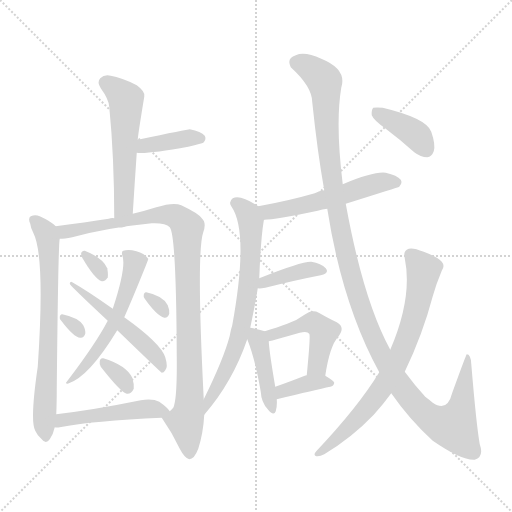
t = 0.00 s
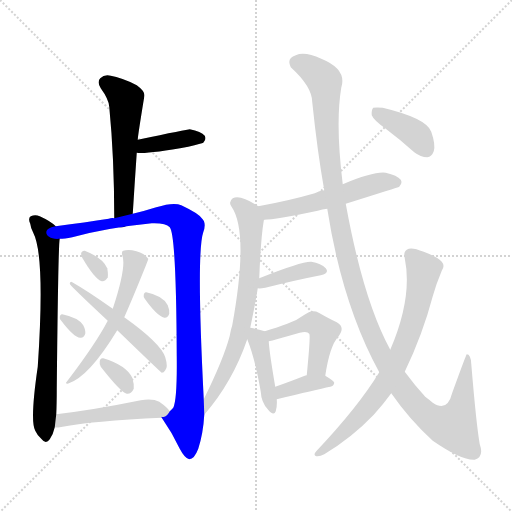
t = 2.73 s
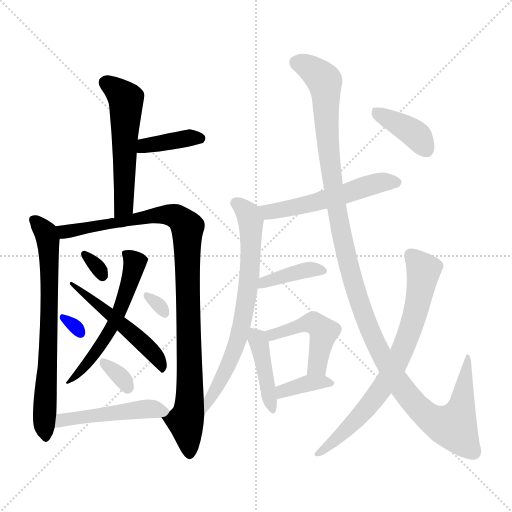
t = 5.46 s
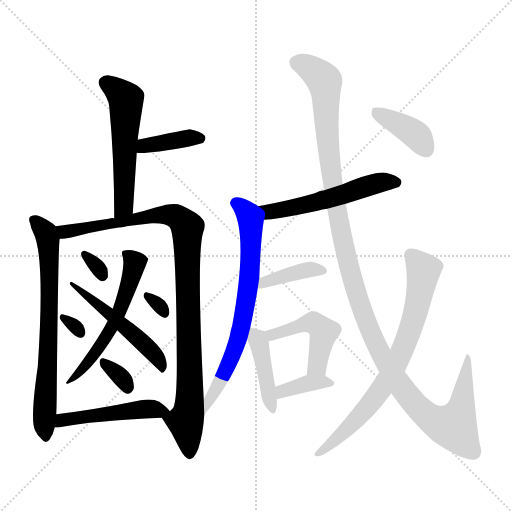
t = 8.18 s
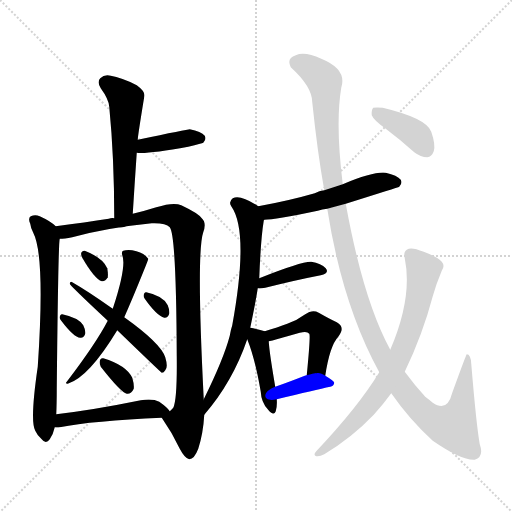
t = 10.91 s
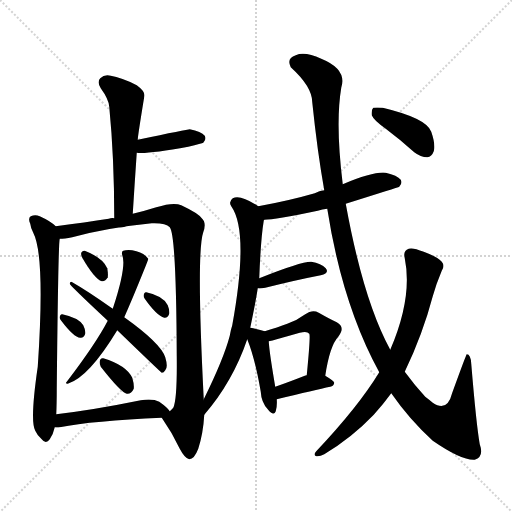
t = 13.64 s

The animated SVG that drew these frames (rendered in a browser with its animation timeline set to each time). Animation: 20 CSS @keyframes rules; one cycle of 13.64 s.

<svg version="1.1" viewBox="0 0 1024 1024" xmlns="http://www.w3.org/2000/svg">
  <g stroke="lightgray" stroke-dasharray="1,1" stroke-width="1" transform="scale(4, 4)">
    <line x1="0" y1="0" x2="256" y2="256"></line>
    <line x1="256" y1="0" x2="0" y2="256"></line>
    <line x1="128" y1="0" x2="128" y2="256"></line>
    <line x1="0" y1="128" x2="256" y2="128"></line>
  </g>
<g transform="scale(1, -1) translate(0, -900)">
   <style type="text/css">
    @keyframes keyframes0 {
      from {
       stroke: blue;
       stroke-dashoffset: 543;
       stroke-width: 128;
       }
       64% {
       animation-timing-function: step-end;
       stroke: blue;
       stroke-dashoffset: 0;
       stroke-width: 128;
       }
       to {
       stroke: black;
       stroke-width: 1024;
       }
       }
       #make-me-a-hanzi-animation-0 {
         animation: keyframes0 0.691895s both;
         animation-delay: 0.000000s;
         animation-timing-function: linear;
       }
    @keyframes keyframes1 {
      from {
       stroke: blue;
       stroke-dashoffset: 382;
       stroke-width: 128;
       }
       55% {
       animation-timing-function: step-end;
       stroke: blue;
       stroke-dashoffset: 0;
       stroke-width: 128;
       }
       to {
       stroke: black;
       stroke-width: 1024;
       }
       }
       #make-me-a-hanzi-animation-1 {
         animation: keyframes1 0.560872s both;
         animation-delay: 0.691895s;
         animation-timing-function: linear;
       }
    @keyframes keyframes2 {
      from {
       stroke: blue;
       stroke-dashoffset: 701;
       stroke-width: 128;
       }
       70% {
       animation-timing-function: step-end;
       stroke: blue;
       stroke-dashoffset: 0;
       stroke-width: 128;
       }
       to {
       stroke: black;
       stroke-width: 1024;
       }
       }
       #make-me-a-hanzi-animation-2 {
         animation: keyframes2 0.820475s both;
         animation-delay: 1.252767s;
         animation-timing-function: linear;
       }
    @keyframes keyframes3 {
      from {
       stroke: blue;
       stroke-dashoffset: 978;
       stroke-width: 128;
       }
       76% {
       animation-timing-function: step-end;
       stroke: blue;
       stroke-dashoffset: 0;
       stroke-width: 128;
       }
       to {
       stroke: black;
       stroke-width: 1024;
       }
       }
       #make-me-a-hanzi-animation-3 {
         animation: keyframes3 1.045898s both;
         animation-delay: 2.073242s;
         animation-timing-function: linear;
       }
    @keyframes keyframes4 {
      from {
       stroke: blue;
       stroke-dashoffset: 558;
       stroke-width: 128;
       }
       64% {
       animation-timing-function: step-end;
       stroke: blue;
       stroke-dashoffset: 0;
       stroke-width: 128;
       }
       to {
       stroke: black;
       stroke-width: 1024;
       }
       }
       #make-me-a-hanzi-animation-4 {
         animation: keyframes4 0.704102s both;
         animation-delay: 3.119141s;
         animation-timing-function: linear;
       }
    @keyframes keyframes5 {
      from {
       stroke: blue;
       stroke-dashoffset: 511;
       stroke-width: 128;
       }
       62% {
       animation-timing-function: step-end;
       stroke: blue;
       stroke-dashoffset: 0;
       stroke-width: 128;
       }
       to {
       stroke: black;
       stroke-width: 1024;
       }
       }
       #make-me-a-hanzi-animation-5 {
         animation: keyframes5 0.665853s both;
         animation-delay: 3.823242s;
         animation-timing-function: linear;
       }
    @keyframes keyframes6 {
      from {
       stroke: blue;
       stroke-dashoffset: 311;
       stroke-width: 128;
       }
       50% {
       animation-timing-function: step-end;
       stroke: blue;
       stroke-dashoffset: 0;
       stroke-width: 128;
       }
       to {
       stroke: black;
       stroke-width: 1024;
       }
       }
       #make-me-a-hanzi-animation-6 {
         animation: keyframes6 0.503092s both;
         animation-delay: 4.489095s;
         animation-timing-function: linear;
       }
    @keyframes keyframes7 {
      from {
       stroke: blue;
       stroke-dashoffset: 301;
       stroke-width: 128;
       }
       49% {
       animation-timing-function: step-end;
       stroke: blue;
       stroke-dashoffset: 0;
       stroke-width: 128;
       }
       to {
       stroke: black;
       stroke-width: 1024;
       }
       }
       #make-me-a-hanzi-animation-7 {
         animation: keyframes7 0.494954s both;
         animation-delay: 4.992188s;
         animation-timing-function: linear;
       }
    @keyframes keyframes8 {
      from {
       stroke: blue;
       stroke-dashoffset: 304;
       stroke-width: 128;
       }
       50% {
       animation-timing-function: step-end;
       stroke: blue;
       stroke-dashoffset: 0;
       stroke-width: 128;
       }
       to {
       stroke: black;
       stroke-width: 1024;
       }
       }
       #make-me-a-hanzi-animation-8 {
         animation: keyframes8 0.497396s both;
         animation-delay: 5.487142s;
         animation-timing-function: linear;
       }
    @keyframes keyframes9 {
      from {
       stroke: blue;
       stroke-dashoffset: 326;
       stroke-width: 128;
       }
       51% {
       animation-timing-function: step-end;
       stroke: blue;
       stroke-dashoffset: 0;
       stroke-width: 128;
       }
       to {
       stroke: black;
       stroke-width: 1024;
       }
       }
       #make-me-a-hanzi-animation-9 {
         animation: keyframes9 0.515299s both;
         animation-delay: 5.984538s;
         animation-timing-function: linear;
       }
    @keyframes keyframes10 {
      from {
       stroke: blue;
       stroke-dashoffset: 478;
       stroke-width: 128;
       }
       61% {
       animation-timing-function: step-end;
       stroke: blue;
       stroke-dashoffset: 0;
       stroke-width: 128;
       }
       to {
       stroke: black;
       stroke-width: 1024;
       }
       }
       #make-me-a-hanzi-animation-10 {
         animation: keyframes10 0.638997s both;
         animation-delay: 6.499837s;
         animation-timing-function: linear;
       }
    @keyframes keyframes11 {
      from {
       stroke: blue;
       stroke-dashoffset: 535;
       stroke-width: 128;
       }
       64% {
       animation-timing-function: step-end;
       stroke: blue;
       stroke-dashoffset: 0;
       stroke-width: 128;
       }
       to {
       stroke: black;
       stroke-width: 1024;
       }
       }
       #make-me-a-hanzi-animation-11 {
         animation: keyframes11 0.685384s both;
         animation-delay: 7.138835s;
         animation-timing-function: linear;
       }
    @keyframes keyframes12 {
      from {
       stroke: blue;
       stroke-dashoffset: 701;
       stroke-width: 128;
       }
       70% {
       animation-timing-function: step-end;
       stroke: blue;
       stroke-dashoffset: 0;
       stroke-width: 128;
       }
       to {
       stroke: black;
       stroke-width: 1024;
       }
       }
       #make-me-a-hanzi-animation-12 {
         animation: keyframes12 0.820475s both;
         animation-delay: 7.824219s;
         animation-timing-function: linear;
       }
    @keyframes keyframes13 {
      from {
       stroke: blue;
       stroke-dashoffset: 387;
       stroke-width: 128;
       }
       56% {
       animation-timing-function: step-end;
       stroke: blue;
       stroke-dashoffset: 0;
       stroke-width: 128;
       }
       to {
       stroke: black;
       stroke-width: 1024;
       }
       }
       #make-me-a-hanzi-animation-13 {
         animation: keyframes13 0.564941s both;
         animation-delay: 8.644694s;
         animation-timing-function: linear;
       }
    @keyframes keyframes14 {
      from {
       stroke: blue;
       stroke-dashoffset: 416;
       stroke-width: 128;
       }
       58% {
       animation-timing-function: step-end;
       stroke: blue;
       stroke-dashoffset: 0;
       stroke-width: 128;
       }
       to {
       stroke: black;
       stroke-width: 1024;
       }
       }
       #make-me-a-hanzi-animation-14 {
         animation: keyframes14 0.588542s both;
         animation-delay: 9.209635s;
         animation-timing-function: linear;
       }
    @keyframes keyframes15 {
      from {
       stroke: blue;
       stroke-dashoffset: 461;
       stroke-width: 128;
       }
       60% {
       animation-timing-function: step-end;
       stroke: blue;
       stroke-dashoffset: 0;
       stroke-width: 128;
       }
       to {
       stroke: black;
       stroke-width: 1024;
       }
       }
       #make-me-a-hanzi-animation-15 {
         animation: keyframes15 0.625163s both;
         animation-delay: 9.798177s;
         animation-timing-function: linear;
       }
    @keyframes keyframes16 {
      from {
       stroke: blue;
       stroke-dashoffset: 364;
       stroke-width: 128;
       }
       54% {
       animation-timing-function: step-end;
       stroke: blue;
       stroke-dashoffset: 0;
       stroke-width: 128;
       }
       to {
       stroke: black;
       stroke-width: 1024;
       }
       }
       #make-me-a-hanzi-animation-16 {
         animation: keyframes16 0.546224s both;
         animation-delay: 10.423340s;
         animation-timing-function: linear;
       }
    @keyframes keyframes17 {
      from {
       stroke: blue;
       stroke-dashoffset: 1243;
       stroke-width: 128;
       }
       80% {
       animation-timing-function: step-end;
       stroke: blue;
       stroke-dashoffset: 0;
       stroke-width: 128;
       }
       to {
       stroke: black;
       stroke-width: 1024;
       }
       }
       #make-me-a-hanzi-animation-17 {
         animation: keyframes17 1.261556s both;
         animation-delay: 10.969564s;
         animation-timing-function: linear;
       }
    @keyframes keyframes18 {
      from {
       stroke: blue;
       stroke-dashoffset: 732;
       stroke-width: 128;
       }
       70% {
       animation-timing-function: step-end;
       stroke: blue;
       stroke-dashoffset: 0;
       stroke-width: 128;
       }
       to {
       stroke: black;
       stroke-width: 1024;
       }
       }
       #make-me-a-hanzi-animation-18 {
         animation: keyframes18 0.845703s both;
         animation-delay: 12.231120s;
         animation-timing-function: linear;
       }
    @keyframes keyframes19 {
      from {
       stroke: blue;
       stroke-dashoffset: 384;
       stroke-width: 128;
       }
       56% {
       animation-timing-function: step-end;
       stroke: blue;
       stroke-dashoffset: 0;
       stroke-width: 128;
       }
       to {
       stroke: black;
       stroke-width: 1024;
       }
       }
       #make-me-a-hanzi-animation-19 {
         animation: keyframes19 0.562500s both;
         animation-delay: 13.076823s;
         animation-timing-function: linear;
       }
</style>
<path d="M 265.5 472.5 Q 269.5 536.5 273.5 594.5 L 275.5 620.5 Q 275.5 627.5 288.5 706.5 Q 291.5 716.5 273.5 729.5 Q 242.5 745.5 221.5 748.5 Q 208.5 751.5 200.5 743.5 Q 193.5 736.5 201.5 723.5 Q 217.5 701.5 218.5 686.5 Q 228.5 584.5 228.5 463.5 C 228.5 433.5 263.5 442.5 265.5 472.5 Z" fill="lightgray"></path> 
<path d="M 273.5 594.5 Q 294.5 591.5 376.5 606.5 Q 404.5 613.5 406.5 614.5 Q 413.5 621.5 409.5 628.5 Q 402.5 637.5 379.5 641.5 Q 375.5 641.5 275.5 620.5 C 246.5 614.5 243.5 597.5 273.5 594.5 Z" fill="lightgray"></path> 
<path d="M 111.5 447.5 Q 101.5 457.5 79.5 467.5 Q 70.5 471.5 61.5 467.5 Q 55.5 463.5 60.5 452.5 Q 61.5 443.5 66.5 434.5 Q 90.5 388.5 75.5 166.5 Q 59.5 57.5 70.5 38.5 Q 74.5 29.5 82.5 22.5 Q 91.5 10.5 99.5 21.5 Q 106.5 31.5 109.5 45.5 L 112.5 71.5 Q 113.5 92.5 113.5 121.5 Q 116.5 416.5 119.5 422.5 C 120.5 440.5 120.5 440.5 111.5 447.5 Z" fill="lightgray"></path> 
<path d="M 407.5 101.5 Q 392.5 395.5 406.5 435.5 Q 413.5 454.5 403.5 463.5 Q 396.5 473.5 362.5 489.5 Q 347.5 496.5 312.5 485.5 Q 290.5 478.5 265.5 472.5 L 228.5 463.5 Q 222.5 464.5 217.5 462.5 Q 171.5 455.5 111.5 447.5 C 81.5 443.5 89.5 419.5 119.5 422.5 Q 128.5 422.5 144.5 425.5 Q 213.5 444.5 303.5 453.5 Q 331.5 454.5 339.5 445.5 Q 352.5 430.5 353.5 187.5 Q 354.5 100.5 346.5 84.5 Q 342.5 80.5 339.5 77.5 C 328.5 57.5 318.5 71.5 323.5 64.5 Q 344.5 34.5 359.5 2.5 Q 369.5 -16.5 378.5 -18.5 Q 388.5 -18.5 396.5 2.5 Q 406.5 33.5 408.5 70.5 L 407.5 101.5 Z" fill="lightgray"></path> 
<path d="M 248.5 265.5 Q 264.5 301.5 287.5 358.5 Q 296.5 380.5 296.5 382.5 Q 287.5 395.5 264.5 399.5 Q 252.5 400.5 246.5 398.5 Q 242.5 397.5 244.5 389.5 Q 253.5 368.5 226.5 285.5 Q 225.5 284.5 225.5 282.5 L 215.5 258.5 Q 191.5 212.5 133.5 136.5 Q 129.5 132.5 135.5 132.5 Q 177.5 145.5 234.5 239.5 L 248.5 265.5 Z" fill="lightgray"></path> 
<path d="M 234.5 239.5 Q 321.5 155.5 323.5 154.5 Q 327.5 154.5 330.5 159.5 Q 336.5 165.5 330.5 185.5 Q 321.5 213.5 248.5 265.5 L 225.5 282.5 Q 174.5 318.5 144.5 335.5 Q 140.5 338.5 139.5 332.5 Q 139.5 329.5 215.5 258.5 L 234.5 239.5 Z" fill="lightgray"></path> 
<path d="M 164.5 384.5 Q 189.5 341.5 203.5 337.5 Q 210.5 336.5 215.5 345.5 Q 216.5 352.5 214.5 363.5 Q 205.5 384.5 169.5 398.5 Q 165.5 399.5 162.5 394.5 Q 161.5 390.5 164.5 384.5 Z" fill="lightgray"></path> 
<path d="M 122.5 258.5 Q 147.5 225.5 160.5 224.5 Q 167.5 223.5 170.5 232.5 Q 171.5 239.5 166.5 249.5 Q 157.5 264.5 124.5 271.5 Q 120.5 272.5 119.5 266.5 Q 118.5 262.5 122.5 258.5 Z" fill="lightgray"></path> 
<path d="M 289.5 302.5 Q 313.5 268.5 328.5 264.5 Q 335.5 263.5 338.5 272.5 Q 339.5 279.5 335.5 289.5 Q 326.5 308.5 292.5 315.5 Q 288.5 316.5 287.5 310.5 Q 286.5 306.5 289.5 302.5 Z" fill="lightgray"></path> 
<path d="M 201.5 166.5 Q 241.5 115.5 253.5 112.5 Q 262.5 111.5 267.5 122.5 Q 268.5 131.5 264.5 144.5 Q 252.5 169.5 206.5 183.5 Q 200.5 184.5 199.5 177.5 Q 198.5 173.5 201.5 166.5 Z" fill="lightgray"></path> 
<path d="M 109.5 45.5 Q 113.5 44.5 119.5 45.5 Q 185.5 58.5 323.5 64.5 C 349.5 65.5 349.5 65.5 339.5 77.5 Q 335.5 84.5 318.5 96.5 Q 305.5 103.5 281.5 99.5 Q 188.5 80.5 112.5 71.5 C 82.5 67.5 79.5 46.5 109.5 45.5 Z" fill="lightgray"></path> 
<path d="M 691.5 492.5 Q 796.5 525.5 798.5 526.5 Q 805.5 533.5 801.5 540.5 Q 794.5 549.5 771.5 554.5 Q 747.5 557.5 685.5 531.5 L 648.5 519.5 Q 638.5 518.5 629.5 513.5 Q 577.5 498.5 516.5 487.5 C 486.5 482.5 498.5 458.5 528.5 460.5 Q 549.5 460.5 635.5 478.5 Q 644.5 481.5 654.5 482.5 L 691.5 492.5 Z" fill="lightgray"></path> 
<path d="M 516.5 487.5 Q 480.5 511.5 465.5 503.5 Q 456.5 496.5 462.5 487.5 Q 498.5 436.5 464.5 249.5 Q 461.5 240.5 459.5 228.5 Q 447.5 182.5 407.5 101.5 C 394.5 74.5 389.5 47.5 408.5 70.5 Q 465.5 136.5 494.5 221.5 L 500.5 244.5 Q 512.5 302.5 515.5 323.5 L 518.5 343.5 Q 521.5 422.5 527.5 458.5 Q 527.5 459.5 528.5 460.5 C 531.5 477.5 531.5 477.5 516.5 487.5 Z" fill="lightgray"></path> 
<path d="M 515.5 323.5 Q 519.5 322.5 530.5 324.5 Q 594.5 340.5 641.5 349.5 Q 659.5 353.5 651.5 363.5 Q 642.5 373.5 622.5 376.5 Q 603.5 377.5 518.5 343.5 C 490.5 332.5 485.5 325.5 515.5 323.5 Z" fill="lightgray"></path> 
<path d="M 494.5 221.5 Q 510.5 181.5 521.5 116.5 Q 522.5 95.5 535.5 81.5 Q 547.5 66.5 551.5 77.5 Q 554.5 87.5 553.5 101.5 L 550.5 126.5 Q 538.5 196.5 537.5 217.5 C 536.5 235.5 536.5 235.5 529.5 237.5 Q 520.5 240.5 500.5 244.5 C 484.5 247.5 484.5 247.5 494.5 221.5 Z" fill="lightgray"></path> 
<path d="M 650.5 148.5 Q 659.5 208.5 676.5 226.5 Q 691.5 245.5 673.5 255.5 Q 658.5 262.5 637.5 274.5 Q 624.5 281.5 610.5 271.5 Q 594.5 259.5 574.5 252.5 Q 555.5 245.5 529.5 237.5 C 500.5 228.5 508.5 211.5 537.5 217.5 Q 544.5 218.5 553.5 221.5 Q 578.5 228.5 599.5 234.5 Q 614.5 238.5 618.5 232.5 Q 621.5 231.5 613.5 149.5 C 610.5 119.5 645.5 118.5 650.5 148.5 Z" fill="lightgray"></path> 
<path d="M 553.5 101.5 Q 631.5 120.5 660.5 126.5 Q 667.5 127.5 668.5 134.5 Q 667.5 138.5 650.5 148.5 C 638.5 155.5 638.5 155.5 613.5 149.5 Q 610.5 149.5 609.5 148.5 Q 576.5 135.5 550.5 126.5 C 522.5 116.5 524.5 94.5 553.5 101.5 Z" fill="lightgray"></path> 
<path d="M 782.5 113.5 Q 818.5 61.5 865.5 18.5 Q 923.5 -21.5 949.5 -19.5 Q 968.5 -13.5 959.5 11.5 Q 952.5 51.5 942.5 172.5 Q 941.5 191.5 933.5 191.5 Q 932.5 191.5 904.5 114.5 Q 894.5 74.5 865.5 94.5 Q 858.5 100.5 850.5 106.5 Q 828.5 130.5 809.5 156.5 L 780.5 200.5 Q 726.5 299.5 691.5 492.5 L 685.5 531.5 Q 670.5 652.5 682.5 724.5 Q 694.5 761.5 642.5 782.5 Q 609.5 797.5 591.5 789.5 Q 572.5 783.5 581.5 765.5 Q 624.5 726.5 624.5 695.5 Q 634.5 598.5 648.5 519.5 L 654.5 482.5 Q 684.5 290.5 758.5 155.5 L 782.5 113.5 Z" fill="lightgray"></path> 
<path d="M 758.5 155.5 Q 716.5 86.5 632.5 -2.5 Q 625.5 -9.5 632.5 -12.5 Q 639.5 -13.5 648.5 -8.5 Q 703.5 24.5 747.5 70.5 Q 766.5 91.5 782.5 113.5 L 809.5 156.5 Q 845.5 231.5 865.5 307.5 Q 872.5 332.5 883.5 358.5 Q 890.5 368.5 883.5 376.5 Q 876.5 385.5 847.5 396.5 Q 825.5 405.5 817.5 402.5 Q 805.5 398.5 809.5 383.5 Q 825.5 305.5 780.5 200.5 L 758.5 155.5 Z" fill="lightgray"></path> 
<path d="M 771.5 642.5 Q 799.5 621.5 828.5 595.5 Q 841.5 585.5 854.5 585.5 Q 863.5 586.5 867.5 597.5 Q 871.5 610.5 862.5 636.5 Q 853.5 663.5 765.5 684.5 Q 752.5 685.5 746.5 684.5 Q 742.5 680.5 743.5 669.5 Q 747.5 659.5 771.5 642.5 Z" fill="lightgray"></path> 
      <clipPath id="make-me-a-hanzi-clip-0">
      <path d="M 265.5 472.5 Q 269.5 536.5 273.5 594.5 L 275.5 620.5 Q 275.5 627.5 288.5 706.5 Q 291.5 716.5 273.5 729.5 Q 242.5 745.5 221.5 748.5 Q 208.5 751.5 200.5 743.5 Q 193.5 736.5 201.5 723.5 Q 217.5 701.5 218.5 686.5 Q 228.5 584.5 228.5 463.5 C 228.5 433.5 263.5 442.5 265.5 472.5 Z" fill="lightgray"></path>
      </clipPath>
      <path clip-path="url(#make-me-a-hanzi-clip-0)" d="M 211.5 734.5 L 252.5 699.5 L 248.5 497.5 L 243.5 481.5 L 232.5 472.5 " fill="none" id="make-me-a-hanzi-animation-0" stroke-dasharray="415 830" stroke-linecap="round"></path>

      <clipPath id="make-me-a-hanzi-clip-1">
      <path d="M 273.5 594.5 Q 294.5 591.5 376.5 606.5 Q 404.5 613.5 406.5 614.5 Q 413.5 621.5 409.5 628.5 Q 402.5 637.5 379.5 641.5 Q 375.5 641.5 275.5 620.5 C 246.5 614.5 243.5 597.5 273.5 594.5 Z" fill="lightgray"></path>
      </clipPath>
      <path clip-path="url(#make-me-a-hanzi-clip-1)" d="M 277.5 600.5 L 291.5 611.5 L 399.5 623.5 " fill="none" id="make-me-a-hanzi-animation-1" stroke-dasharray="254 508" stroke-linecap="round"></path>

      <clipPath id="make-me-a-hanzi-clip-2">
      <path d="M 111.5 447.5 Q 101.5 457.5 79.5 467.5 Q 70.5 471.5 61.5 467.5 Q 55.5 463.5 60.5 452.5 Q 61.5 443.5 66.5 434.5 Q 90.5 388.5 75.5 166.5 Q 59.5 57.5 70.5 38.5 Q 74.5 29.5 82.5 22.5 Q 91.5 10.5 99.5 21.5 Q 106.5 31.5 109.5 45.5 L 112.5 71.5 Q 113.5 92.5 113.5 121.5 Q 116.5 416.5 119.5 422.5 C 120.5 440.5 120.5 440.5 111.5 447.5 Z" fill="lightgray"></path>
      </clipPath>
      <path clip-path="url(#make-me-a-hanzi-clip-2)" d="M 67.5 459.5 L 92.5 432.5 L 97.5 404.5 L 98.5 194.5 L 89.5 93.5 L 91.5 25.5 " fill="none" id="make-me-a-hanzi-animation-2" stroke-dasharray="573 1146" stroke-linecap="round"></path>

      <clipPath id="make-me-a-hanzi-clip-3">
      <path d="M 407.5 101.5 Q 392.5 395.5 406.5 435.5 Q 413.5 454.5 403.5 463.5 Q 396.5 473.5 362.5 489.5 Q 347.5 496.5 312.5 485.5 Q 290.5 478.5 265.5 472.5 L 228.5 463.5 Q 222.5 464.5 217.5 462.5 Q 171.5 455.5 111.5 447.5 C 81.5 443.5 89.5 419.5 119.5 422.5 Q 128.5 422.5 144.5 425.5 Q 213.5 444.5 303.5 453.5 Q 331.5 454.5 339.5 445.5 Q 352.5 430.5 353.5 187.5 Q 354.5 100.5 346.5 84.5 Q 342.5 80.5 339.5 77.5 C 328.5 57.5 318.5 71.5 323.5 64.5 Q 344.5 34.5 359.5 2.5 Q 369.5 -16.5 378.5 -18.5 Q 388.5 -18.5 396.5 2.5 Q 406.5 33.5 408.5 70.5 L 407.5 101.5 Z" fill="lightgray"></path>
      </clipPath>
      <path clip-path="url(#make-me-a-hanzi-clip-3)" d="M 120.5 443.5 L 128.5 436.5 L 147.5 438.5 L 325.5 471.5 L 351.5 467.5 L 370.5 450.5 L 381.5 140.5 L 371.5 57.5 L 378.5 -7.5 " fill="none" id="make-me-a-hanzi-animation-3" stroke-dasharray="850 1700" stroke-linecap="round"></path>

      <clipPath id="make-me-a-hanzi-clip-4">
      <path d="M 248.5 265.5 Q 264.5 301.5 287.5 358.5 Q 296.5 380.5 296.5 382.5 Q 287.5 395.5 264.5 399.5 Q 252.5 400.5 246.5 398.5 Q 242.5 397.5 244.5 389.5 Q 253.5 368.5 226.5 285.5 Q 225.5 284.5 225.5 282.5 L 215.5 258.5 Q 191.5 212.5 133.5 136.5 Q 129.5 132.5 135.5 132.5 Q 177.5 145.5 234.5 239.5 L 248.5 265.5 Z" fill="lightgray"></path>
      </clipPath>
      <path clip-path="url(#make-me-a-hanzi-clip-4)" d="M 251.5 392.5 L 270.5 373.5 L 233.5 264.5 L 209.5 219.5 L 138.5 136.5 " fill="none" id="make-me-a-hanzi-animation-4" stroke-dasharray="430 860" stroke-linecap="round"></path>

      <clipPath id="make-me-a-hanzi-clip-5">
      <path d="M 234.5 239.5 Q 321.5 155.5 323.5 154.5 Q 327.5 154.5 330.5 159.5 Q 336.5 165.5 330.5 185.5 Q 321.5 213.5 248.5 265.5 L 225.5 282.5 Q 174.5 318.5 144.5 335.5 Q 140.5 338.5 139.5 332.5 Q 139.5 329.5 215.5 258.5 L 234.5 239.5 Z" fill="lightgray"></path>
      </clipPath>
      <path clip-path="url(#make-me-a-hanzi-clip-5)" d="M 142.5 332.5 L 298.5 203.5 L 325.5 158.5 " fill="none" id="make-me-a-hanzi-animation-5" stroke-dasharray="383 766" stroke-linecap="round"></path>

      <clipPath id="make-me-a-hanzi-clip-6">
      <path d="M 164.5 384.5 Q 189.5 341.5 203.5 337.5 Q 210.5 336.5 215.5 345.5 Q 216.5 352.5 214.5 363.5 Q 205.5 384.5 169.5 398.5 Q 165.5 399.5 162.5 394.5 Q 161.5 390.5 164.5 384.5 Z" fill="lightgray"></path>
      </clipPath>
      <path clip-path="url(#make-me-a-hanzi-clip-6)" d="M 169.5 390.5 L 204.5 348.5 " fill="none" id="make-me-a-hanzi-animation-6" stroke-dasharray="183 366" stroke-linecap="round"></path>

      <clipPath id="make-me-a-hanzi-clip-7">
      <path d="M 122.5 258.5 Q 147.5 225.5 160.5 224.5 Q 167.5 223.5 170.5 232.5 Q 171.5 239.5 166.5 249.5 Q 157.5 264.5 124.5 271.5 Q 120.5 272.5 119.5 266.5 Q 118.5 262.5 122.5 258.5 Z" fill="lightgray"></path>
      </clipPath>
      <path clip-path="url(#make-me-a-hanzi-clip-7)" d="M 126.5 264.5 L 160.5 235.5 " fill="none" id="make-me-a-hanzi-animation-7" stroke-dasharray="173 346" stroke-linecap="round"></path>

      <clipPath id="make-me-a-hanzi-clip-8">
      <path d="M 289.5 302.5 Q 313.5 268.5 328.5 264.5 Q 335.5 263.5 338.5 272.5 Q 339.5 279.5 335.5 289.5 Q 326.5 308.5 292.5 315.5 Q 288.5 316.5 287.5 310.5 Q 286.5 306.5 289.5 302.5 Z" fill="lightgray"></path>
      </clipPath>
      <path clip-path="url(#make-me-a-hanzi-clip-8)" d="M 294.5 308.5 L 328.5 274.5 " fill="none" id="make-me-a-hanzi-animation-8" stroke-dasharray="176 352" stroke-linecap="round"></path>

      <clipPath id="make-me-a-hanzi-clip-9">
      <path d="M 201.5 166.5 Q 241.5 115.5 253.5 112.5 Q 262.5 111.5 267.5 122.5 Q 268.5 131.5 264.5 144.5 Q 252.5 169.5 206.5 183.5 Q 200.5 184.5 199.5 177.5 Q 198.5 173.5 201.5 166.5 Z" fill="lightgray"></path>
      </clipPath>
      <path clip-path="url(#make-me-a-hanzi-clip-9)" d="M 208.5 173.5 L 241.5 146.5 L 255.5 122.5 " fill="none" id="make-me-a-hanzi-animation-9" stroke-dasharray="198 396" stroke-linecap="round"></path>

      <clipPath id="make-me-a-hanzi-clip-10">
      <path d="M 109.5 45.5 Q 113.5 44.5 119.5 45.5 Q 185.5 58.5 323.5 64.5 C 349.5 65.5 349.5 65.5 339.5 77.5 Q 335.5 84.5 318.5 96.5 Q 305.5 103.5 281.5 99.5 Q 188.5 80.5 112.5 71.5 C 82.5 67.5 79.5 46.5 109.5 45.5 Z" fill="lightgray"></path>
      </clipPath>
      <path clip-path="url(#make-me-a-hanzi-clip-10)" d="M 114.5 51.5 L 133.5 61.5 L 242.5 76.5 L 300.5 82.5 L 332.5 78.5 " fill="none" id="make-me-a-hanzi-animation-10" stroke-dasharray="350 700" stroke-linecap="round"></path>

      <clipPath id="make-me-a-hanzi-clip-11">
      <path d="M 691.5 492.5 Q 796.5 525.5 798.5 526.5 Q 805.5 533.5 801.5 540.5 Q 794.5 549.5 771.5 554.5 Q 747.5 557.5 685.5 531.5 L 648.5 519.5 Q 638.5 518.5 629.5 513.5 Q 577.5 498.5 516.5 487.5 C 486.5 482.5 498.5 458.5 528.5 460.5 Q 549.5 460.5 635.5 478.5 Q 644.5 481.5 654.5 482.5 L 691.5 492.5 Z" fill="lightgray"></path>
      </clipPath>
      <path clip-path="url(#make-me-a-hanzi-clip-11)" d="M 525.5 483.5 L 537.5 476.5 L 579.5 482.5 L 749.5 532.5 L 794.5 534.5 " fill="none" id="make-me-a-hanzi-animation-11" stroke-dasharray="407 814" stroke-linecap="round"></path>

      <clipPath id="make-me-a-hanzi-clip-12">
      <path d="M 516.5 487.5 Q 480.5 511.5 465.5 503.5 Q 456.5 496.5 462.5 487.5 Q 498.5 436.5 464.5 249.5 Q 461.5 240.5 459.5 228.5 Q 447.5 182.5 407.5 101.5 C 394.5 74.5 389.5 47.5 408.5 70.5 Q 465.5 136.5 494.5 221.5 L 500.5 244.5 Q 512.5 302.5 515.5 323.5 L 518.5 343.5 Q 521.5 422.5 527.5 458.5 Q 527.5 459.5 528.5 460.5 C 531.5 477.5 531.5 477.5 516.5 487.5 Z" fill="lightgray"></path>
      </clipPath>
      <path clip-path="url(#make-me-a-hanzi-clip-12)" d="M 470.5 494.5 L 497.5 470.5 L 501.5 457.5 L 498.5 341.5 L 475.5 218.5 L 411.5 78.5 " fill="none" id="make-me-a-hanzi-animation-12" stroke-dasharray="573 1146" stroke-linecap="round"></path>

      <clipPath id="make-me-a-hanzi-clip-13">
      <path d="M 515.5 323.5 Q 519.5 322.5 530.5 324.5 Q 594.5 340.5 641.5 349.5 Q 659.5 353.5 651.5 363.5 Q 642.5 373.5 622.5 376.5 Q 603.5 377.5 518.5 343.5 C 490.5 332.5 485.5 325.5 515.5 323.5 Z" fill="lightgray"></path>
      </clipPath>
      <path clip-path="url(#make-me-a-hanzi-clip-13)" d="M 522.5 327.5 L 533.5 339.5 L 574.5 351.5 L 627.5 362.5 L 644.5 357.5 " fill="none" id="make-me-a-hanzi-animation-13" stroke-dasharray="259 518" stroke-linecap="round"></path>

      <clipPath id="make-me-a-hanzi-clip-14">
      <path d="M 494.5 221.5 Q 510.5 181.5 521.5 116.5 Q 522.5 95.5 535.5 81.5 Q 547.5 66.5 551.5 77.5 Q 554.5 87.5 553.5 101.5 L 550.5 126.5 Q 538.5 196.5 537.5 217.5 C 536.5 235.5 536.5 235.5 529.5 237.5 Q 520.5 240.5 500.5 244.5 C 484.5 247.5 484.5 247.5 494.5 221.5 Z" fill="lightgray"></path>
      </clipPath>
      <path clip-path="url(#make-me-a-hanzi-clip-14)" d="M 507.5 236.5 L 521.5 201.5 L 543.5 81.5 " fill="none" id="make-me-a-hanzi-animation-14" stroke-dasharray="288 576" stroke-linecap="round"></path>

      <clipPath id="make-me-a-hanzi-clip-15">
      <path d="M 650.5 148.5 Q 659.5 208.5 676.5 226.5 Q 691.5 245.5 673.5 255.5 Q 658.5 262.5 637.5 274.5 Q 624.5 281.5 610.5 271.5 Q 594.5 259.5 574.5 252.5 Q 555.5 245.5 529.5 237.5 C 500.5 228.5 508.5 211.5 537.5 217.5 Q 544.5 218.5 553.5 221.5 Q 578.5 228.5 599.5 234.5 Q 614.5 238.5 618.5 232.5 Q 621.5 231.5 613.5 149.5 C 610.5 119.5 645.5 118.5 650.5 148.5 Z" fill="lightgray"></path>
      </clipPath>
      <path clip-path="url(#make-me-a-hanzi-clip-15)" d="M 540.5 224.5 L 614.5 253.5 L 633.5 251.5 L 647.5 236.5 L 632.5 166.5 L 619.5 161.5 " fill="none" id="make-me-a-hanzi-animation-15" stroke-dasharray="333 666" stroke-linecap="round"></path>

      <clipPath id="make-me-a-hanzi-clip-16">
      <path d="M 553.5 101.5 Q 631.5 120.5 660.5 126.5 Q 667.5 127.5 668.5 134.5 Q 667.5 138.5 650.5 148.5 C 638.5 155.5 638.5 155.5 613.5 149.5 Q 610.5 149.5 609.5 148.5 Q 576.5 135.5 550.5 126.5 C 522.5 116.5 524.5 94.5 553.5 101.5 Z" fill="lightgray"></path>
      </clipPath>
      <path clip-path="url(#make-me-a-hanzi-clip-16)" d="M 562.5 108.5 L 565.5 117.5 L 606.5 131.5 L 661.5 133.5 " fill="none" id="make-me-a-hanzi-animation-16" stroke-dasharray="236 472" stroke-linecap="round"></path>

      <clipPath id="make-me-a-hanzi-clip-17">
      <path d="M 782.5 113.5 Q 818.5 61.5 865.5 18.5 Q 923.5 -21.5 949.5 -19.5 Q 968.5 -13.5 959.5 11.5 Q 952.5 51.5 942.5 172.5 Q 941.5 191.5 933.5 191.5 Q 932.5 191.5 904.5 114.5 Q 894.5 74.5 865.5 94.5 Q 858.5 100.5 850.5 106.5 Q 828.5 130.5 809.5 156.5 L 780.5 200.5 Q 726.5 299.5 691.5 492.5 L 685.5 531.5 Q 670.5 652.5 682.5 724.5 Q 694.5 761.5 642.5 782.5 Q 609.5 797.5 591.5 789.5 Q 572.5 783.5 581.5 765.5 Q 624.5 726.5 624.5 695.5 Q 634.5 598.5 648.5 519.5 L 654.5 482.5 Q 684.5 290.5 758.5 155.5 L 782.5 113.5 Z" fill="lightgray"></path>
      </clipPath>
      <path clip-path="url(#make-me-a-hanzi-clip-17)" d="M 593.5 774.5 L 614.5 767.5 L 649.5 737.5 L 658.5 584.5 L 690.5 394.5 L 730.5 260.5 L 773.5 171.5 L 834.5 85.5 L 870.5 57.5 L 907.5 47.5 L 922.5 84.5 L 936.5 188.5 " fill="none" id="make-me-a-hanzi-animation-17" stroke-dasharray="1115 2230" stroke-linecap="round"></path>

      <clipPath id="make-me-a-hanzi-clip-18">
      <path d="M 758.5 155.5 Q 716.5 86.5 632.5 -2.5 Q 625.5 -9.5 632.5 -12.5 Q 639.5 -13.5 648.5 -8.5 Q 703.5 24.5 747.5 70.5 Q 766.5 91.5 782.5 113.5 L 809.5 156.5 Q 845.5 231.5 865.5 307.5 Q 872.5 332.5 883.5 358.5 Q 890.5 368.5 883.5 376.5 Q 876.5 385.5 847.5 396.5 Q 825.5 405.5 817.5 402.5 Q 805.5 398.5 809.5 383.5 Q 825.5 305.5 780.5 200.5 L 758.5 155.5 Z" fill="lightgray"></path>
      </clipPath>
      <path clip-path="url(#make-me-a-hanzi-clip-18)" d="M 821.5 389.5 L 847.5 359.5 L 828.5 266.5 L 792.5 172.5 L 728.5 77.5 L 663.5 12.5 L 635.5 -7.5 " fill="none" id="make-me-a-hanzi-animation-18" stroke-dasharray="604 1208" stroke-linecap="round"></path>

      <clipPath id="make-me-a-hanzi-clip-19">
      <path d="M 771.5 642.5 Q 799.5 621.5 828.5 595.5 Q 841.5 585.5 854.5 585.5 Q 863.5 586.5 867.5 597.5 Q 871.5 610.5 862.5 636.5 Q 853.5 663.5 765.5 684.5 Q 752.5 685.5 746.5 684.5 Q 742.5 680.5 743.5 669.5 Q 747.5 659.5 771.5 642.5 Z" fill="lightgray"></path>
      </clipPath>
      <path clip-path="url(#make-me-a-hanzi-clip-19)" d="M 750.5 675.5 L 821.5 638.5 L 852.5 601.5 " fill="none" id="make-me-a-hanzi-animation-19" stroke-dasharray="256 512" stroke-linecap="round"></path>

</g>
</svg>
